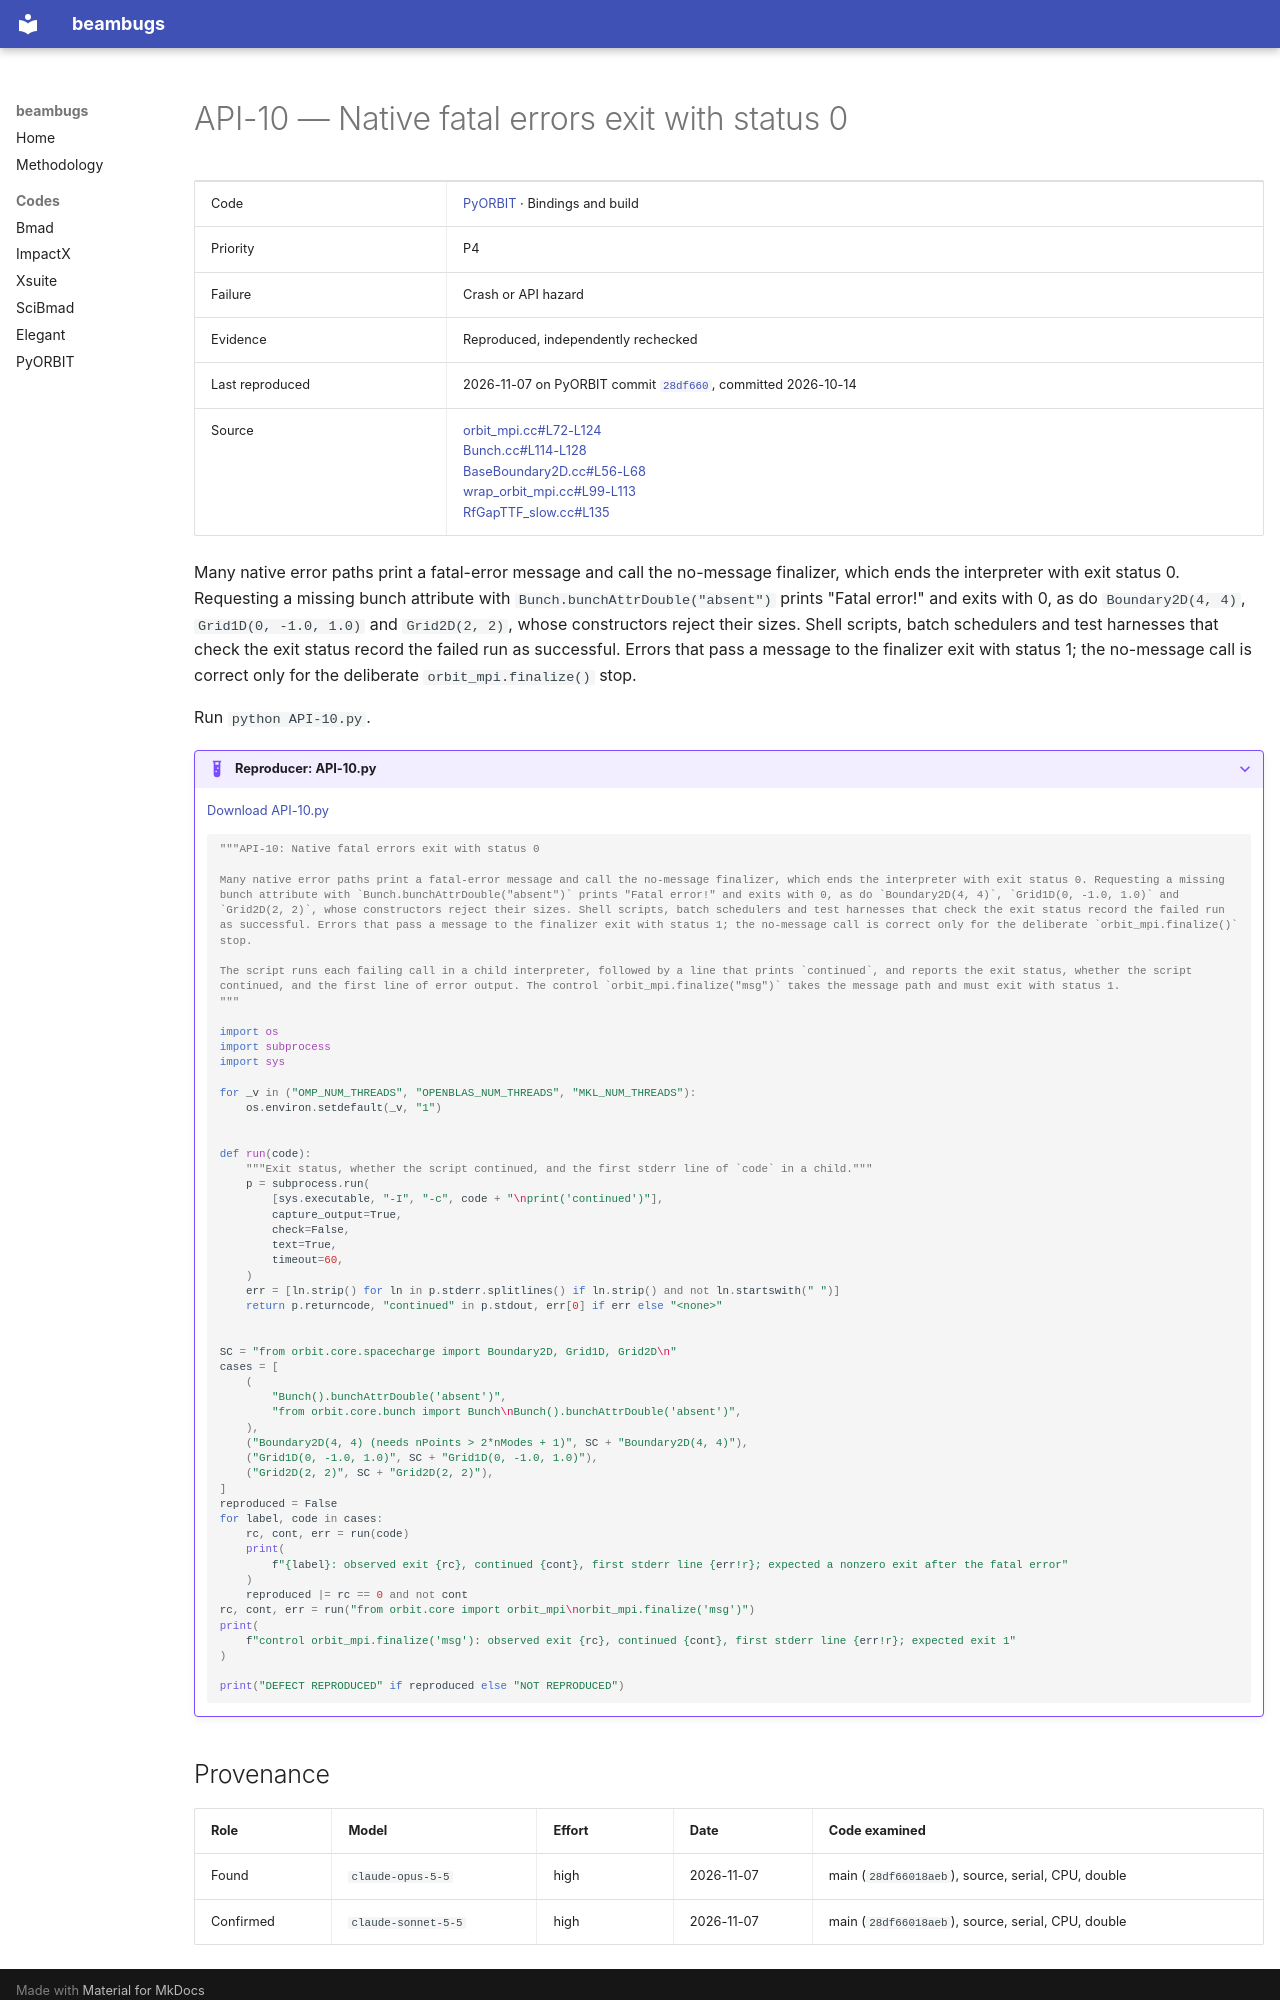

repository: nikitakuklev/beambugs · page: pyorbit/API-10/index.html · generator: mkdocs

---
title: "API-10: Native fatal errors exit with status 0"
hide:
  - toc
---

# API-10 — Native fatal errors exit with status 0

| | |
|---|---|
| Code | [PyORBIT](../index.md) · Bindings and build |
| Priority | P4 |
| Failure | Crash or API hazard |
| Evidence | Reproduced, independently rechecked |
| Last reproduced | 2026-11-07 on PyORBIT commit [`28df660`](https://github.com/PyORBIT-Collaboration/PyORBIT3/commit/28df66018aeb), committed 2026-10-14 |
| Source | [orbit_mpi.cc#L72-L124](https://github.com/PyORBIT-Collaboration/PyORBIT3/blob/28df66018aebe4e2b780b9747f4a2d7b8430a5c0/src/mpi/orbit_mpi.cc#L72-L124)<br>[Bunch.cc#L114-L128](https://github.com/PyORBIT-Collaboration/PyORBIT3/blob/28df66018aebe4e2b780b9747f4a2d7b8430a5c0/src/orbit/Bunch.cc#L114-L128)<br>[BaseBoundary2D.cc#L56-L68](https://github.com/PyORBIT-Collaboration/PyORBIT3/blob/28df66018aebe4e2b780b9747f4a2d7b8430a5c0/src/spacecharge/BaseBoundary2D.cc#L56-L68)<br>[wrap_orbit_mpi.cc#L99-L113](https://github.com/PyORBIT-Collaboration/PyORBIT3/blob/28df66018aebe4e2b780b9747f4a2d7b8430a5c0/src/mpi/wrap_orbit_mpi.cc#L99-L113)<br>[RfGapTTF_slow.cc#L135](https://github.com/PyORBIT-Collaboration/PyORBIT3/blob/28df66018aebe4e2b780b9747f4a2d7b8430a5c0/src/linac/rfgap/RfGapTTF_slow.cc#L135) |

Many native error paths print a fatal-error message and call the no-message finalizer, which ends the interpreter with exit status 0. Requesting a missing bunch attribute with `Bunch.bunchAttrDouble("absent")` prints "Fatal error!" and exits with 0, as do `Boundary2D(4, 4)`, `Grid1D(0, -1.0, 1.0)` and `Grid2D(2, 2)`, whose constructors reject their sizes. Shell scripts, batch schedulers and test harnesses that check the exit status record the failed run as successful. Errors that pass a message to the finalizer exit with status 1; the no-message call is correct only for the deliberate `orbit_mpi.finalize()` stop.

Run `python API-10.py`.

??? example "Reproducer: API-10.py"

    [Download API-10.py](API-10.py)

    ```python
    """API-10: Native fatal errors exit with status 0

    Many native error paths print a fatal-error message and call the no-message finalizer, which ends the interpreter with exit status 0. Requesting a missing bunch attribute with `Bunch.bunchAttrDouble("absent")` prints "Fatal error!" and exits with 0, as do `Boundary2D(4, 4)`, `Grid1D(0, -1.0, 1.0)` and `Grid2D(2, 2)`, whose constructors reject their sizes. Shell scripts, batch schedulers and test harnesses that check the exit status record the failed run as successful. Errors that pass a message to the finalizer exit with status 1; the no-message call is correct only for the deliberate `orbit_mpi.finalize()` stop.

    The script runs each failing call in a child interpreter, followed by a line that prints `continued`, and reports the exit status, whether the script continued, and the first line of error output. The control `orbit_mpi.finalize("msg")` takes the message path and must exit with status 1.
    """

    import os
    import subprocess
    import sys

    for _v in ("OMP_NUM_THREADS", "OPENBLAS_NUM_THREADS", "MKL_NUM_THREADS"):
        os.environ.setdefault(_v, "1")


    def run(code):
        """Exit status, whether the script continued, and the first stderr line of `code` in a child."""
        p = subprocess.run(
            [sys.executable, "-I", "-c", code + "\nprint('continued')"],
            capture_output=True,
            check=False,
            text=True,
            timeout=60,
        )
        err = [ln.strip() for ln in p.stderr.splitlines() if ln.strip() and not ln.startswith(" ")]
        return p.returncode, "continued" in p.stdout, err[0] if err else "<none>"


    SC = "from orbit.core.spacecharge import Boundary2D, Grid1D, Grid2D\n"
    cases = [
        (
            "Bunch().bunchAttrDouble('absent')",
            "from orbit.core.bunch import Bunch\nBunch().bunchAttrDouble('absent')",
        ),
        ("Boundary2D(4, 4) (needs nPoints > 2*nModes + 1)", SC + "Boundary2D(4, 4)"),
        ("Grid1D(0, -1.0, 1.0)", SC + "Grid1D(0, -1.0, 1.0)"),
        ("Grid2D(2, 2)", SC + "Grid2D(2, 2)"),
    ]
    reproduced = False
    for label, code in cases:
        rc, cont, err = run(code)
        print(
            f"{label}: observed exit {rc}, continued {cont}, first stderr line {err!r}; expected a nonzero exit after the fatal error"
        )
        reproduced |= rc == 0 and not cont
    rc, cont, err = run("from orbit.core import orbit_mpi\norbit_mpi.finalize('msg')")
    print(
        f"control orbit_mpi.finalize('msg'): observed exit {rc}, continued {cont}, first stderr line {err!r}; expected exit 1"
    )

    print("DEFECT REPRODUCED" if reproduced else "NOT REPRODUCED")

    ```
